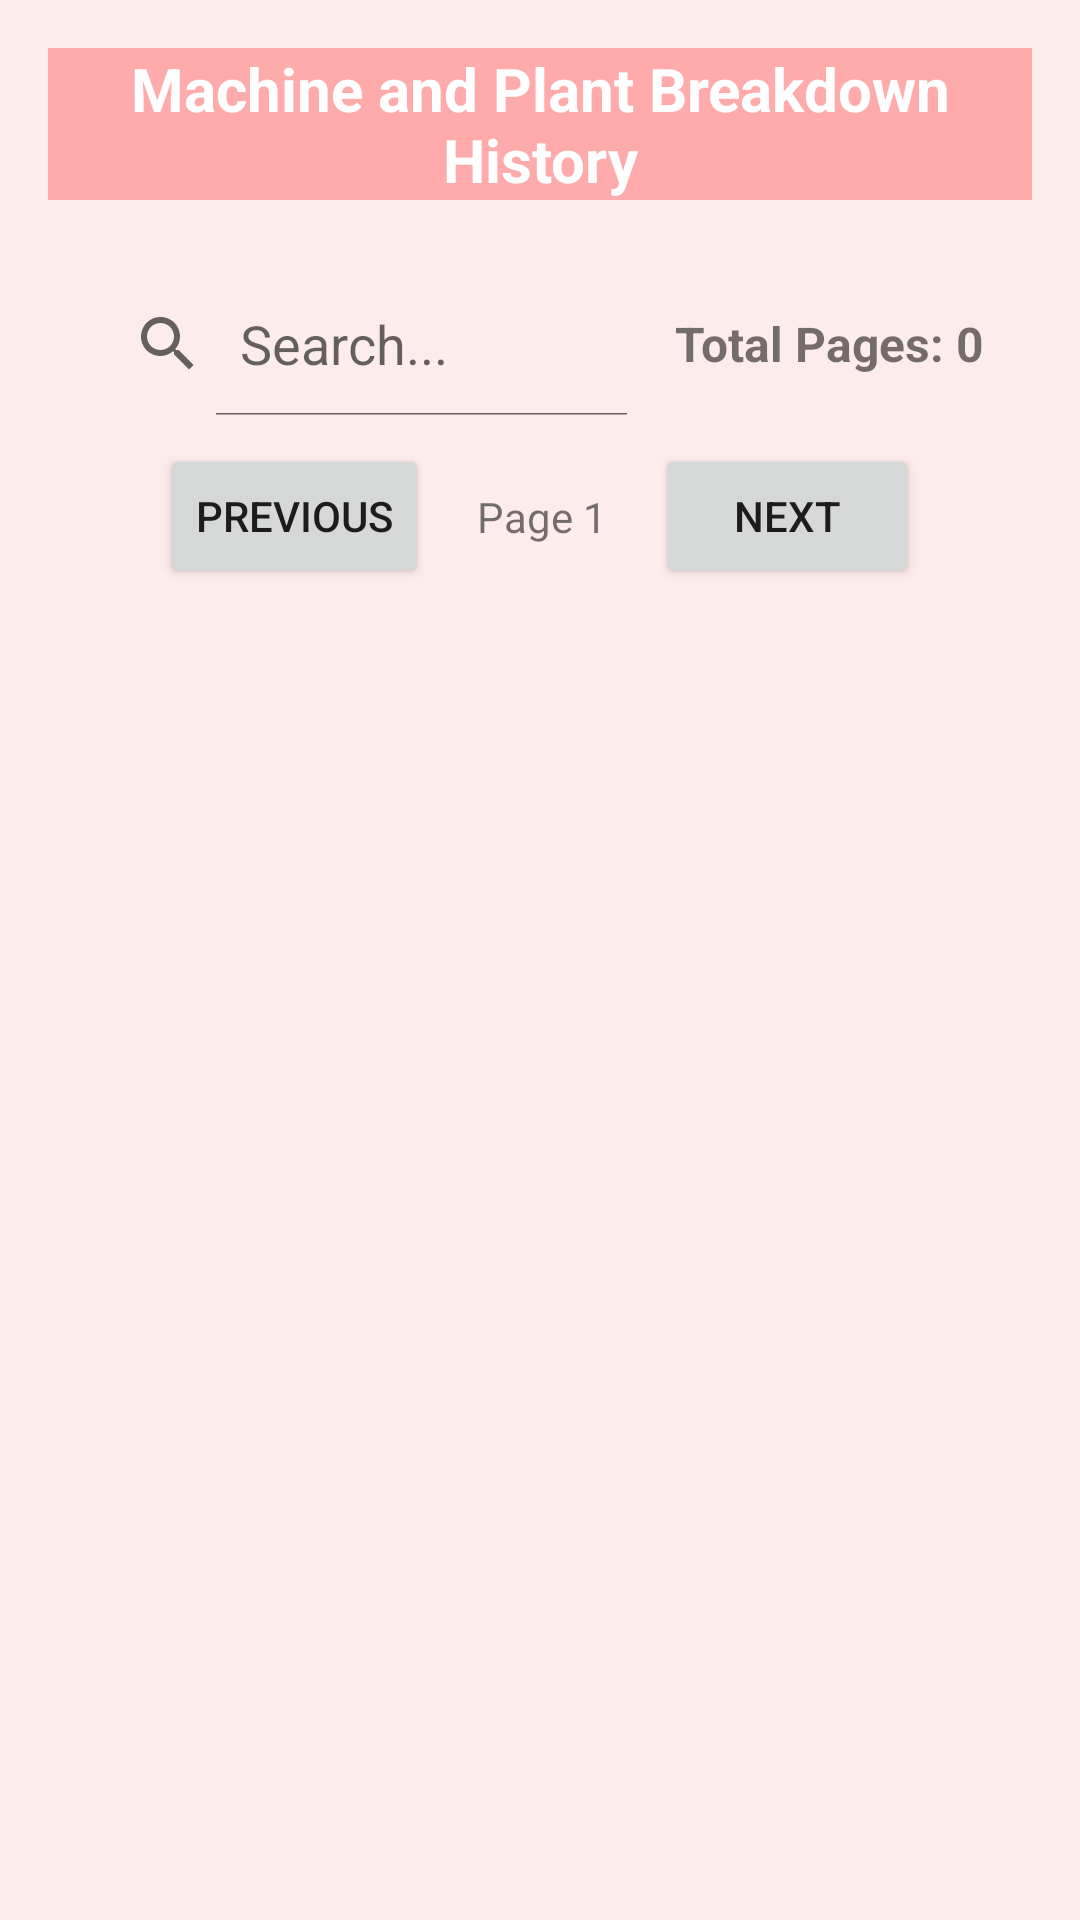

Produce the Android XML layout that renders to this screen, including the resource entries it uses.
<!-- AndroidManifest.xml: application theme Theme.WheelDashboard -->
<!-- res/layout/activity_breakdown_history.xml -->
<?xml version="1.0" encoding="utf-8"?>
<ScrollView xmlns:android="http://schemas.android.com/apk/res/android"
    android:layout_width="match_parent"
    android:layout_height="match_parent"
    android:background="#FDECEC"
    android:padding="16dp">

    <LinearLayout
        android:layout_width="match_parent"
        android:layout_height="wrap_content"
        android:orientation="vertical">

        
        <TextView
            android:layout_width="match_parent"
            android:layout_height="wrap_content"
            android:text="Machine and Plant Breakdown History"
            android:textSize="20sp"
            android:textStyle="bold"
            android:gravity="center"
            android:layout_marginBottom="16dp"
            android:background="#FFABAB"
            android:textColor="#FFFFFF" />

        
        <LinearLayout
            android:layout_width="match_parent"
            android:layout_height="wrap_content"
            android:orientation="horizontal"
            android:gravity="center_vertical"
            android:padding="8dp">

            <SearchView
                android:id="@+id/searchView"
                android:layout_width="0dp"
                android:layout_weight="1"
                android:layout_height="wrap_content"
                android:queryHint="Search..."
                android:iconifiedByDefault="false"/>

            <TextView
                android:id="@+id/totalPagesTextView"
                android:layout_width="wrap_content"
                android:layout_height="wrap_content"
                android:gravity="center"
                android:padding="8dp"
                android:text="Total Pages: 0"
                android:textSize="16sp"
                android:textStyle="bold"/>
        </LinearLayout>


        <androidx.recyclerview.widget.RecyclerView
            android:id="@+id/recyclerView"
            android:layout_width="match_parent"
            android:layout_height="wrap_content"
            android:layout_weight="1"
            android:orientation="horizontal"
            android:scrollbars="horizontal"
            android:overScrollMode="always"/>


        <LinearLayout
            android:layout_width="match_parent"
            android:layout_height="wrap_content"
            android:gravity="center"
            android:orientation="horizontal">

            <Button
                android:id="@+id/prevButton"
                android:layout_width="wrap_content"
                android:layout_height="wrap_content"
                android:text="Previous" />

            <TextView
                android:id="@+id/pageIndicator"
                android:layout_width="wrap_content"
                android:layout_height="wrap_content"
                android:text="Page 1"
                android:padding="16dp"/>

            <Button
                android:id="@+id/nextButton"
                android:layout_width="wrap_content"
                android:layout_height="wrap_content"
                android:text="Next" />
        </LinearLayout>

    </LinearLayout>
</ScrollView>
<!-- resources referenced by this layout -->
<resources>
  <style name="Theme.WheelDashboard" parent="Theme.MaterialComponents.DayNight.DarkActionBar">
          
          <item name="colorPrimary">@color/purple_500</item>
          <item name="colorPrimaryVariant">@color/purple_700</item>
          <item name="colorOnPrimary">@color/white</item>
          
          <item name="colorSecondary">@color/teal_200</item>
          <item name="colorSecondaryVariant">@color/teal_700</item>
          <item name="colorOnSecondary">@color/black</item>
          
          <item name="android:statusBarColor">?attr/colorPrimaryVariant</item>
          
      </style>
  <color name="purple_500">#FF6200EE</color>
  <color name="purple_700">#FF3700B3</color>
  <color name="white">#FFFFFFFF</color>
  <color name="teal_200">#FF03DAC5</color>
  <color name="teal_700">#FF018786</color>
  <color name="black">#FF000000</color>
</resources>
